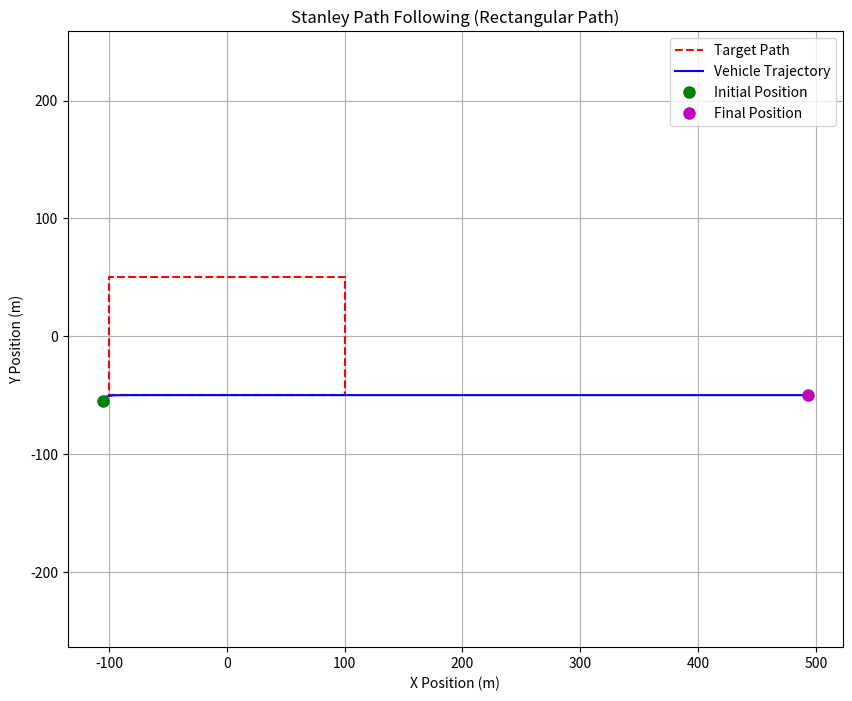

Python code for this plot:
import numpy as np
import matplotlib.pyplot as plt

class Vehicle:
    def __init__(self, x=0.0, y=0.0, yaw=0.0, v=0.0, L=2.0):
        self.x = x
        self.y = y
        self.yaw = yaw
        self.v = v
        self.L = L  # Wheelbase of the vehicle

    def update(self, dt, steer_angle):
        # Update based on kinematic model
        self.x += self.v * np.cos(self.yaw) * dt
        self.y += self.v * np.sin(self.yaw) * dt
        self.yaw += (self.v / self.L) * np.tan(steer_angle) * dt
        self.yaw = self.normalize_angle(self.yaw)

    def normalize_angle(self, angle):
        """Normalizes an angle to be within the range [-pi, pi]."""
        while angle > np.pi:
            angle -= 2.0 * np.pi
        while angle < -np.pi:
            angle += 2.0 * np.pi
        return angle

def stanley_steer_control(vehicle, path, k=0.5, k_soft=0.1):
    """
    Calculates the steering angle using the Stanley method.

    Args:
        vehicle (Vehicle): The current vehicle object.
        path (np.array): A 2D array of path points [[x1, y1], [x2, y2], ...].
        k (float): Gain for cross-track error (k_e).
        k_soft (float): Softening constant for the denominator to prevent division by zero at low speeds.

    Returns:
        float: The calculated steering angle.
        int: The index of the nearest point on the path (for reference/plotting).
    """
    # 1. Find the nearest point on the path to the vehicle's front axle
    # Vehicle front axle position
    front_axle_x = vehicle.x + vehicle.L * np.cos(vehicle.yaw)
    front_axle_y = vehicle.y + vehicle.L * np.sin(vehicle.yaw)

    min_dist = float('inf')
    closest_point_idx = -1
    
    for i, point in enumerate(path):
        dist = np.hypot(front_axle_x - point[0], front_axle_y - point[1])
        if dist < min_dist:
            min_dist = dist
            closest_point_idx = i

    target_point = path[closest_point_idx]
    
    # Calculate the heading of the path segment at the closest point
    # Handle wrap-around for path points (i.e., if closest_point_idx is the last point, use the first)
    if closest_point_idx + 1 < len(path):
        path_heading = np.arctan2(path[closest_point_idx + 1][1] - path[closest_point_idx][1],
                                  path[closest_point_idx + 1][0] - path[closest_point_idx][0])
    else: # If at the end of the path, use the heading of the last segment
          # This assumes a closed path or that the last segment's heading is representative
        path_heading = np.arctan2(path[closest_point_idx][1] - path[closest_point_idx - 1][1],
                                  path[closest_point_idx][0] - path[closest_point_idx - 1][0])


    # 2. Calculate Heading Error (e_psi)
    heading_error = vehicle.normalize_angle(path_heading - vehicle.yaw)

    # 3. Calculate Cross-track Error (e_ct)
    # Vector from path point to front axle
    vec_path_to_front_axle_x = front_axle_x - target_point[0]
    vec_path_to_front_axle_y = front_axle_y - target_point[1]
    
    # Calculate e_ct using the sign to determine which side of the path the vehicle is on
    # A positive cross-track error means the vehicle is to the left of the path (when looking along path_heading)
    e_ct = np.sin(path_heading) * vec_path_to_front_axle_x - np.cos(path_heading) * vec_path_to_front_axle_y

    # 4. Stanley Control Law
    # delta = heading_error + arctan(k * e_ct / (k_soft + v))
    steer_angle = heading_error + np.arctan2(k * e_ct, (k_soft + vehicle.v))

    # Clamp steering angle to reasonable limits (e.g., -max_steer to +max_steer)
    max_steer = np.deg2rad(30) # Example max steering angle 30 degrees
    steer_angle = np.clip(steer_angle, -max_steer, max_steer)
    
    return steer_angle, closest_point_idx

def generate_rectangle_path(width, height, center_x, center_y, num_points_per_side=50):
    """Generates a rectangular path (clockwise)."""
    half_width = width / 2.0
    half_height = height / 2.0

    # Define corners in a clockwise order starting from bottom-left
    bl = [center_x - half_width, center_y - half_height]
    br = [center_x + half_width, center_y - half_height]
    tr = [center_x + half_width, center_y + half_height]
    tl = [center_x - half_width, center_y + half_height]

    corners = [bl, br, tr, tl, bl] # Close the loop for continuous path

    path_segments = []
    for i in range(len(corners) - 1):
        p1 = corners[i]
        p2 = corners[i+1]

        # Generate points along the segment
        xs = np.linspace(p1[0], p2[0], num_points_per_side)
        ys = np.linspace(p1[1], p2[1], num_points_per_side)
        path_segments.append(np.array([xs, ys]).T)

    return np.vstack(path_segments)

def main():
    # --- Simulation Parameters ---
    dt = 0.1  # Time step [s]
    simulation_time = 200.0  # Total simulation time [s]
    vehicle_speed = 3.0  # Constant vehicle speed [m/s]
    
    # --- Stanley Controller Gains ---
    k = 0.8  # Gain for cross-track error
    k_soft = 0.1 # Softening constant

    # --- Rectangular Path Parameters ---
    path_width = 200.0
    path_height = 100.0
    path_center_x = 0.0
    path_center_y = 0.0
    num_points_per_side = 50 # Density of points on each side
    
    # --- Vehicle Initialization ---
    # Start slightly outside bottom-left corner, pointing along y-axis
    initial_x = -path_width / 2.0 - 5.0
    initial_y = -path_height / 2.0 - 5.0
    initial_yaw = np.deg2rad(90) # Pointing upwards
    vehicle = Vehicle(x=initial_x, y=initial_y, yaw=initial_yaw, v=vehicle_speed)

    # --- Generate Path ---
    path = generate_rectangle_path(path_width, path_height, path_center_x, path_center_y, num_points_per_side)

    # --- Simulation Loop ---
    time = 0.0
    history_x, history_y, history_yaw = [], [], []
    
    while time < simulation_time:
        steer_angle, closest_point_idx = stanley_steer_control(vehicle, path, k, k_soft)
        vehicle.update(dt, steer_angle)

        history_x.append(vehicle.x)
        history_y.append(vehicle.y)
        history_yaw.append(vehicle.yaw)

        time += dt

        # Optional: Plot in real-time (can slow down simulation)
        # plt.clf()
        # plt.plot(path[:, 0], path[:, 1], "r--", label="Target Path")
        # plt.plot(history_x, history_y, "b-", label="Vehicle Trajectory")
        # plt.plot(vehicle.x, vehicle.y, "go", markersize=8, label="Vehicle Current Pos")
        # # Plot vehicle orientation
        # vehicle_front_x = vehicle.x + vehicle.L * np.cos(vehicle.yaw)
        # vehicle_front_y = vehicle.y + vehicle.L * np.sin(vehicle.yaw)
        # plt.plot([vehicle.x, vehicle_front_x], [vehicle.y, vehicle_front_y], "g-", linewidth=2, label="Vehicle Heading")
        #
        # # Plot the closest point on path (which is what Stanley uses for e_ct calculation)
        # if closest_point_idx < len(path): # Ensure closest_point_idx is valid for plotting
        #    plt.plot(path[closest_point_idx, 0], path[closest_point_idx, 1], "kx", markersize=10, label="Closest Path Point")
        #
        # plt.xlabel("X Position (m)")
        # plt.ylabel("Y Position (m)")
        # plt.title(f"Stanley Path Following (Time: {time:.1f}s)")
        # plt.axis("equal")
        # plt.grid(True)
        # plt.legend()
        # plt.pause(0.01)

    # --- Plotting Results ---
    plt.figure(figsize=(10, 8))
    plt.plot(path[:, 0], path[:, 1], "r--", label="Target Path")
    plt.plot(history_x, history_y, "b-", label="Vehicle Trajectory")
    plt.plot(initial_x, initial_y, "go", markersize=8, label="Initial Position")
    plt.plot(history_x[-1], history_y[-1], "mo", markersize=8, label="Final Position")
    
    plt.xlabel("X Position (m)")
    plt.ylabel("Y Position (m)")
    plt.title("Stanley Path Following (Rectangular Path)")
    plt.axis("equal")
    plt.grid(True)
    plt.legend()
    plt.show()

if __name__ == "__main__":
    main()